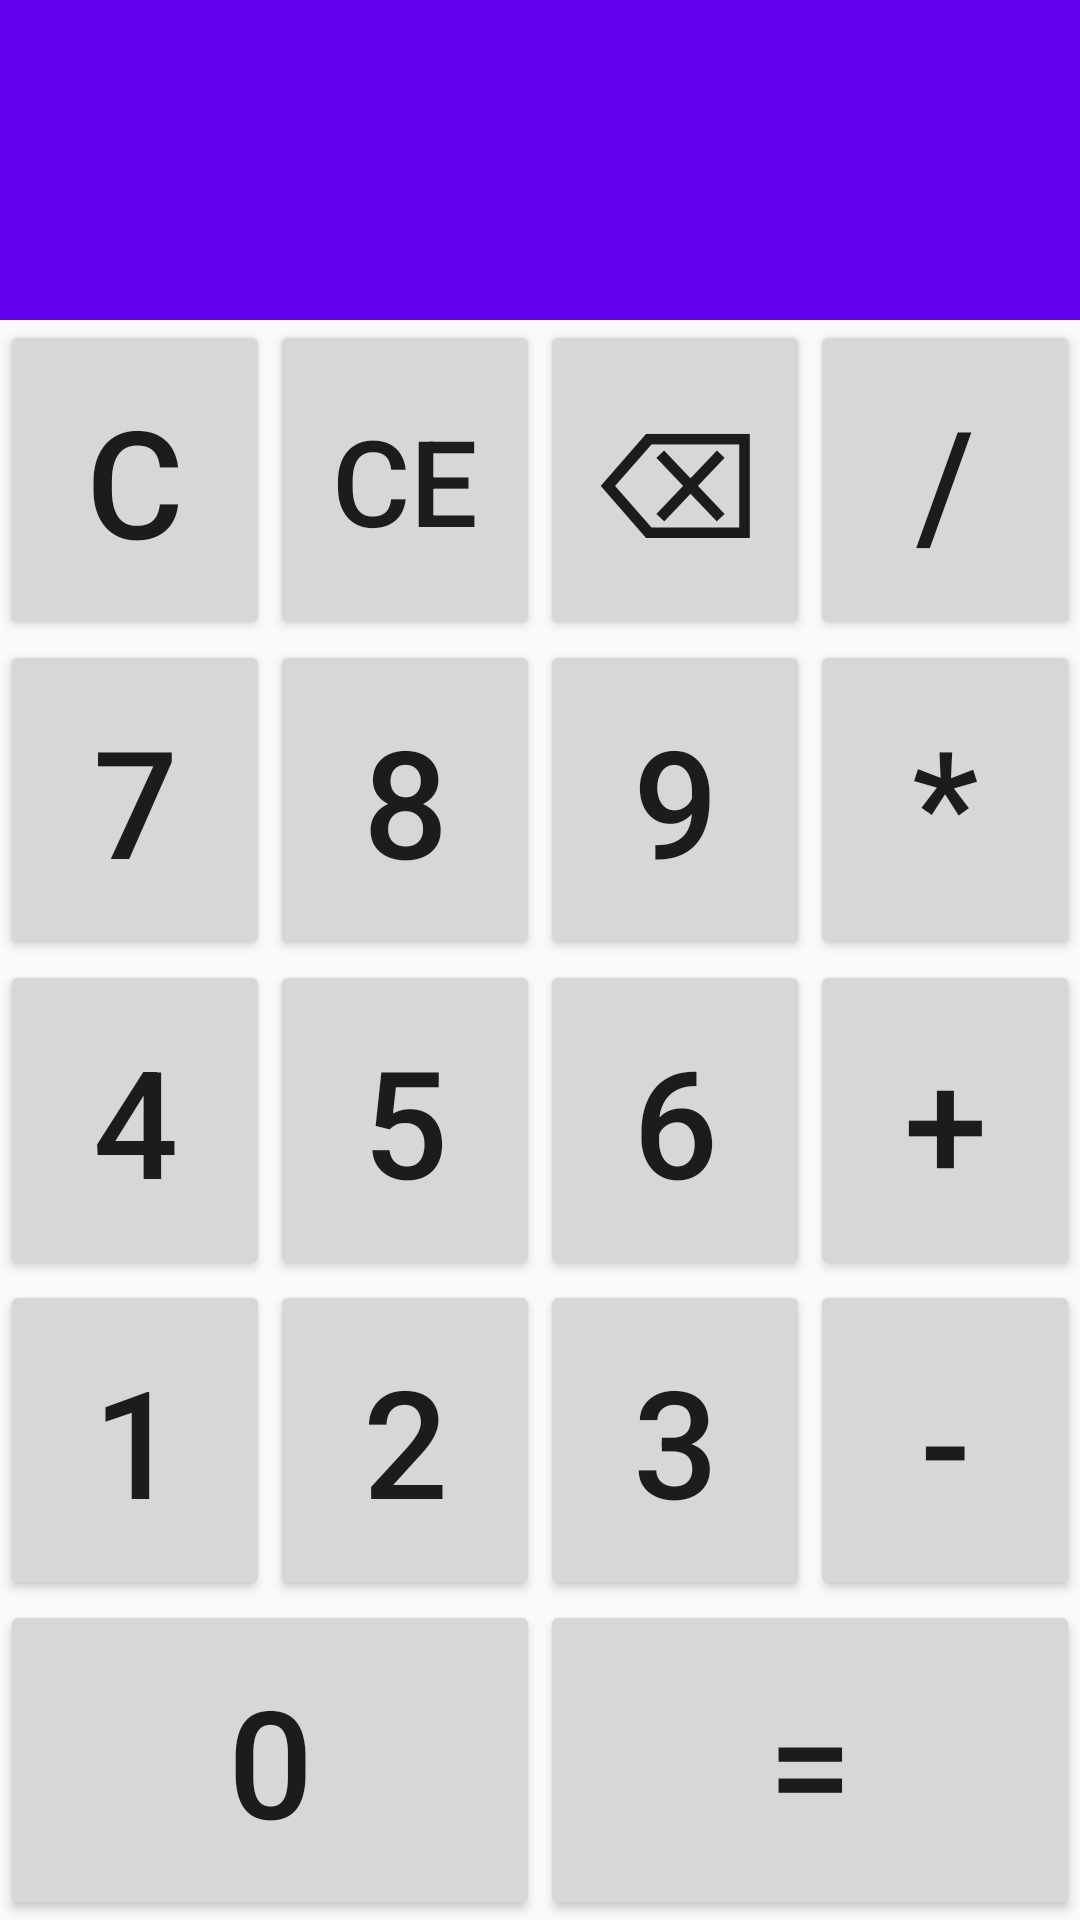

Write the Android layout XML for this screen, with the resource values it uses.
<!-- AndroidManifest.xml: application theme AppTheme -->
<!-- res/layout/activity_task3.xml -->
<?xml version="1.0" encoding="utf-8"?>
<LinearLayout xmlns:android="http://schemas.android.com/apk/res/android"
    android:layout_width="match_parent"
    android:layout_height="match_parent"
    android:orientation="vertical">

    <TextView android:id="@+id/display"
        android:maxLength="10"
        android:background="@color/colorPrimary"
        android:textSize="50sp"
        android:layout_width="match_parent"
        android:layout_height="match_parent"
        android:layout_weight="1"
        android:gravity="end|center"
        />

    <LinearLayout
        android:layout_width="match_parent"
        android:layout_height="match_parent"
        android:orientation="horizontal"
        android:layout_weight="1" >

        <Button android:text="C"
            android:layout_width="match_parent"
            android:layout_height="match_parent"
            android:layout_weight="1"
            android:textSize="50sp"
            android:onClick="btnClick"/>
        <Button android:text="CE"
            android:layout_width="match_parent"
            android:layout_height="match_parent"
            android:layout_weight="1"
            android:textSize="40sp"
            android:onClick="btnClick"/>
        <Button android:text="⌫"
            android:layout_width="match_parent"
            android:layout_height="match_parent"
            android:layout_weight="1"
            android:textSize="50sp"
            android:onClick="btnClick" />
        <Button android:text="/"
            android:layout_width="match_parent"
            android:layout_height="match_parent"
            android:layout_weight="1"
            android:textSize="50sp"
            android:onClick="btnClick" />

    </LinearLayout>

    <LinearLayout
        android:layout_width="match_parent"
        android:layout_height="match_parent"
        android:orientation="horizontal"
        android:layout_weight="1" >

        <Button android:text="7"
            android:layout_width="match_parent"
            android:layout_height="match_parent"
            android:layout_weight="1"
            android:textSize="50sp"
            android:onClick="btnClick"/>
        <Button android:text="8"
            android:layout_width="match_parent"
            android:layout_height="match_parent"
            android:layout_weight="1"
            android:textSize="50sp"
            android:onClick="btnClick" />
        <Button android:text="9"
            android:layout_width="match_parent"
            android:layout_height="match_parent"
            android:layout_weight="1"
            android:textSize="50sp"
            android:onClick="btnClick" />
        <Button android:text="*"
            android:layout_width="match_parent"
            android:layout_height="match_parent"
            android:layout_weight="1"
            android:textSize="50sp"
            android:onClick="btnClick" />

    </LinearLayout>

    <LinearLayout
        android:layout_width="match_parent"
        android:layout_height="match_parent"
        android:orientation="horizontal"
        android:layout_weight="1" >

        <Button android:text="4"
            android:layout_width="match_parent"
            android:layout_height="match_parent"
            android:layout_weight="1"
            android:textSize="50sp"
            android:onClick="btnClick" />
        <Button android:text="5"
            android:layout_width="match_parent"
            android:layout_height="match_parent"
            android:layout_weight="1"
            android:textSize="50sp"
            android:onClick="btnClick" />
        <Button android:text="6"
            android:layout_width="match_parent"
            android:layout_height="match_parent"
            android:layout_weight="1"
            android:textSize="50sp"
            android:onClick="btnClick" />
        <Button android:text="+"
            android:layout_width="match_parent"
            android:layout_height="match_parent"
            android:layout_weight="1"
            android:textSize="50sp"
            android:onClick="btnClick" />

    </LinearLayout>

    <LinearLayout
        android:layout_width="match_parent"
        android:layout_height="match_parent"
        android:orientation="horizontal"
        android:layout_weight="1" >

        <Button android:text="1"
            android:layout_width="match_parent"
            android:layout_height="match_parent"
            android:layout_weight="1"
            android:textSize="50sp"
            android:onClick="btnClick" />
        <Button android:text="2"
            android:layout_width="match_parent"
            android:layout_height="match_parent"
            android:layout_weight="1"
            android:textSize="50sp"
            android:onClick="btnClick" />
        <Button android:text="3"
            android:layout_width="match_parent"
            android:layout_height="match_parent"
            android:layout_weight="1"
            android:textSize="50sp"
            android:onClick="btnClick" />
        <Button android:text="-"
            android:layout_width="match_parent"
            android:layout_height="match_parent"
            android:layout_weight="1"
            android:textSize="50sp"
            android:onClick="btnClick" />

    </LinearLayout>

    <LinearLayout
        android:layout_width="match_parent"
        android:layout_height="match_parent"
        android:orientation="horizontal"
        android:layout_weight="1" >


        <Button android:text="0"
            android:layout_width="match_parent"
            android:layout_height="match_parent"
            android:layout_weight="1"
            android:textSize="50sp"
            android:onClick="btnClick" />
        <Button android:text="="
            android:layout_width="match_parent"
            android:layout_height="match_parent"
            android:layout_weight="1"
            android:textSize="50sp"
            android:onClick="btnClick" />

    </LinearLayout>

</LinearLayout>
<!-- resources referenced by this layout -->
<resources>
  <style name="AppTheme" parent="Theme.AppCompat.Light.DarkActionBar">
          
          <item name="colorPrimary">@color/colorPrimary</item>
          <item name="colorPrimaryDark">@color/colorPrimaryDark</item>
          <item name="colorAccent">@color/colorAccent</item>
      </style>
  <!-- not gathered from this repository: default colours our renderer supplied (Android Studio template values) -->
  <color name="colorPrimary">#FF6200EE</color>
  <color name="colorPrimaryDark">#FF3700B3</color>
  <color name="colorAccent">#FF03DAC5</color>
</resources>
